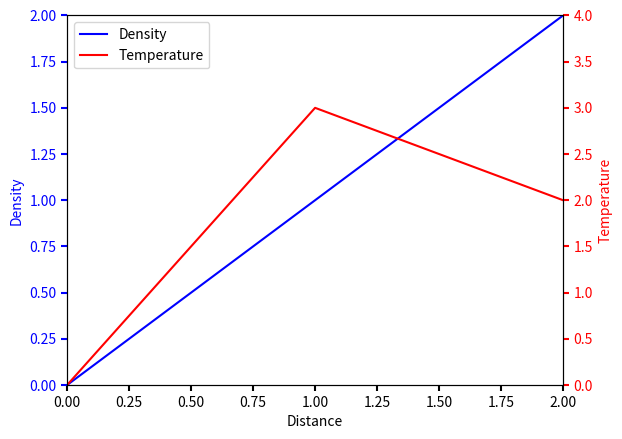

Reproduce this figure in Python.
import matplotlib.pyplot as plt


fig, ax = plt.subplots()

twin1 = ax.twinx() #create twin axes for second data set

# Offset the right spine of twin2.  The ticks and label have already been
# placed on the right by twinx above.


p1, = ax.plot([0, 1, 2], [0, 1, 2], "b-", label="Density")
p2, = twin1.plot([0, 1, 2], [0, 3, 2], "r-", label="Temperature")


ax.set_xlim(0, 2)
ax.set_ylim(0, 2)
twin1.set_ylim(0, 4)


ax.set_xlabel("Distance")
ax.set_ylabel("Density")
twin1.set_ylabel("Temperature")


ax.yaxis.label.set_color(p1.get_color())
twin1.yaxis.label.set_color(p2.get_color())


tkw = dict(size=4, width=1.5)
ax.tick_params(axis='y', colors=p1.get_color(), **tkw)
twin1.tick_params(axis='y', colors=p2.get_color(), **tkw)
ax.tick_params(axis='x', **tkw)

ax.legend(handles=[p1, p2])

plt.show()